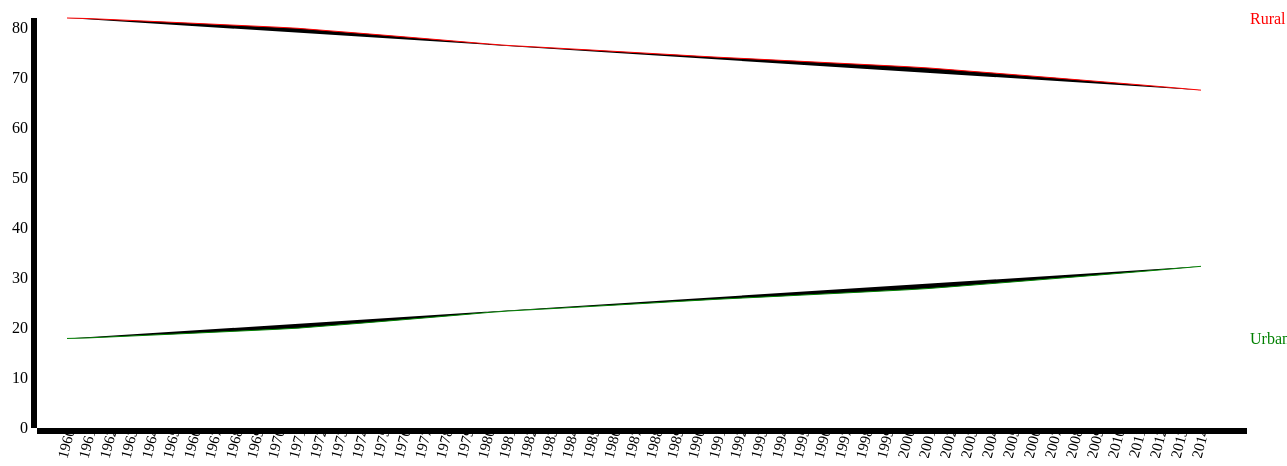
D3 v3 page, settled after 480 driven frames (8 s of simulated time); the page loaded 1 data file(s).


          var	margin = {top: 30, right: 40, bottom: 30, left: 50},
        width = 1300 - margin.left - margin.right,
        height = 470 - margin.top - margin.bottom;

        //var	parseDate = d3.time.format("%d-%b-%y").parse;

        var x = d3.scale.ordinal()
        .rangeRoundBands([0,width], 0.2,0.2);
        var	y = d3.scale.linear().range([height, 0]);

        var	xAxis = d3.svg.axis().scale(x)
        .orient("bottom");

        var	yAxis = d3.svg.axis().scale(y)
        .orient("left");

        var	valueline = d3.svg.line()
        .x(function(d) { return x(d.year); })
        .y(function(d) { return y(d['Rural population (% of total)']); });

        var	valueline2 = d3.svg.line()
        .x(function(d) { return x(d.year); })
        .y(function(d) { return y(d['Urban population (% of total)']); });

        var	svg = d3.select("#multiline")
        .append("svg")
        .attr("width", width + margin.left + margin.right)
        .attr("height", height + margin.top + margin.bottom)
        .append("g")
        .attr("transform", "translate(" + margin.left + "," + margin.top + ")");

        // Get the data
        d3.json("../json/population1.json", function(error, data) {
        data.forEach(function(d) {
        d.year = d.year;
        d['Rural population (% of total)'] = +d['Rural population (% of total)'];
        d['Urban population (% of total)'] = +d['Urban population (% of total)'];
        });

        x.domain(data.map(function(d){
          return d.year;
        }));
        // Scale the range of the data
        //x.domain(d3.extent(data, function(d) { return d.countries; }));
        y.domain([0, d3.max(data, function(d) { return Math.max(d['Urban population (% of total)'], d['Rural population (% of total)']); })]);

        svg.append("path")		// Add the valueline path.
        .attr("class", "line")
        .style("stroke", "red")
        .attr("d", valueline(data));

        svg.append("path")		// Add the valueline2 path.
        .attr("class", "line")
        .style("stroke", "green")
        .attr("d", valueline2(data));


        svg.append("g")			// Add the X Axis
        .attr("class", "x axis")
        .attr("transform", "translate(0," + height + ")")
        .call(xAxis)
        .selectAll("text")
               .style("text-anchor", "end")
               .attr("dx", "-.15em")
               .attr("dy", "-.60em")
               .attr("transform", "rotate(-75)")
               .style("font-size", "15px");

        svg.append("g")			// Add the Y Axis
        .attr("class", "y axis")
        .call(yAxis);

        svg.append("text")
        .attr("transform", "translate(" + (width+3) + "," + y(data[0]['Rural population (% of total)']) + ")")
        .attr("dy", ".35em")
        .attr("text-anchor", "start")
        .style("fill", "red")
        .text("Rural");

        svg.append("text")
        .attr("transform", "translate(" + (width+3) + "," + y(data[0]['Urban population (% of total)']) + ")")
        .attr("dy", ".35em")
        .attr("text-anchor", "start")
        .style("fill", "green")
        .text("Urban");

        // console.log(data.length-1);
        // console.log(data[data.length-1].open);
        // console.log(data[0].open);
        // console.log(y(data[0].open));
        // console.log(y(data[0].close));

        });

  

### data: ../json/population1.json
[
 {
  "year": "1960",
  "Rural population (% of total)": "82.08",
  "Urban population (% of total)": "17.92"
 },
 {
  "year": "1961",
  "Rural population (% of total)": "81.97",
  "Urban population (% of total)": "18.03"
 },
 {
  "year": "1962",
  "Rural population (% of total)": "81.78",
  "Urban population (% of total)": "18.22"
 },
 {
  "year": "1963",
  "Rural population (% of total)": "81.59",
  "Urban population (% of total)": "18.41"
 },
 {
  "year": "1964",
  "Rural population (% of total)": "81.41",
  "Urban population (% of total)": "18.59"
 },
 {
  "year": "1965",
  "Rural population (% of total)": "81.22",
  "Urban population (% of total)": "18.79"
 },
 {
  "year": "1966",
  "Rural population (% of total)": "81.02",
  "Urban population (% of total)": "18.98"
 },
 {
  "year": "1967",
  "Rural population (% of total)": "80.83",
  "Urban population (% of total)": "19.17"
 },
 "... 47 more items"
]